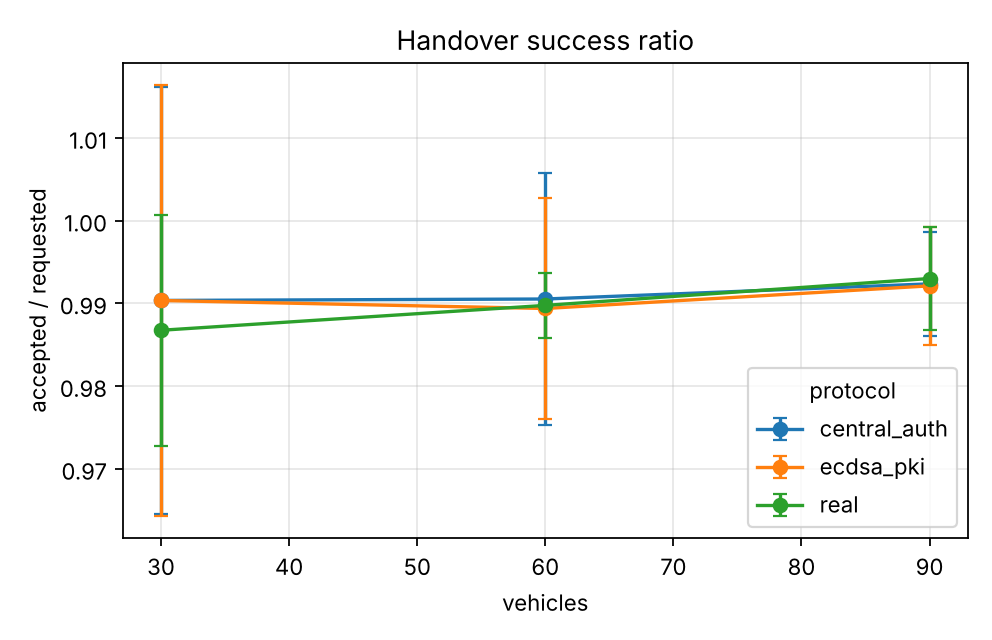

The table this chart was drawn from, first rows:
series, vehicles, handover_success_ratio, handover_success_ratio_ci95
experiments.baselines.central_auth, 30.0, 0.9903, 0.02577
experiments.baselines.central_auth, 60.0, 0.9905, 0.01529
experiments.baselines.central_auth, 90.0, 0.9924, 0.006273
experiments.baselines.ecdsa_pki, 30.0, 0.9903, 0.02608
experiments.baselines.ecdsa_pki, 60.0, 0.9894, 0.01332
experiments.baselines.ecdsa_pki, 90.0, 0.9921, 0.00715
real, 30.0, 0.9867, 0.01396
real, 60.0, 0.9898, 0.003898
real, 90.0, 0.993, 0.006167
